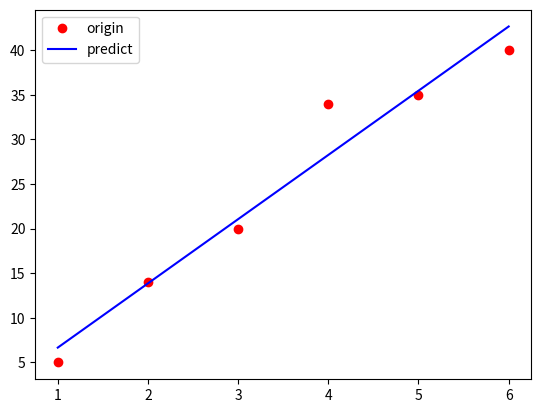

Source code (Python):
import numpy as np
import matplotlib.pyplot as plt

x_train = np.array([1., 2., 3., 4., 5., 6.])
y_train = np.array([5., 14., 20., 34., 35., 40.])

W = 0.0
b = 0.0

n_data = len(x_train)

epochs = 1000
learning_rate = 0.01

for i in range(epochs):
    h = 0.001

    hypothesis = x_train * W + b
    cost = np.sum((hypothesis - y_train) ** 2) / n_data

    hypothesis_w_up = x_train * (W + h) + b
    hypothesis_b_up = x_train * W + (b + h)

    hypothesis_w_down = x_train * (W - h) + b
    hypothesis_b_down = x_train * W + (b - h)

    cost_w_up = np.sum((hypothesis_w_up - y_train) ** 2) / n_data
    cost_b_up = np.sum((hypothesis_b_up - y_train) ** 2) / n_data

    cost_w_down = np.sum((hypothesis_w_down - y_train) ** 2) / n_data
    cost_b_down = np.sum((hypothesis_b_down - y_train) ** 2) / n_data

    numerical_grad_w = (cost_w_up - cost_w_down) * 2 / h
    numerical_grad_b = (cost_b_up - cost_b_down) * 2 / h

    W -= learning_rate * numerical_grad_w
    b -= learning_rate * numerical_grad_b

    # 편미분
    gradient_w = np.sum((W * x_train - y_train + b) * 2 * x_train) / n_data
    gradient_b = np.sum((W * x_train - y_train + b) * 2) / n_data

    if i % 100 == 0:
        print('Epoch ({:10d}/{:10d}) cost: {:10f}, W: {:10f}, b:{:10f}'.format(i, epochs, cost, W, b))

print('W: {:10f}'.format(W))
print('b: {:10f}'.format(b))
print('result : ')
print(x_train * W + b)

x_predict = np.array(list(range(1, 7)))
y_predict = x_predict * W + b

plt.plot(x_train, y_train, 'or', label='origin data')
plt.plot(x_predict, y_predict, 'b', label='predict')
plt.legend(['origin', 'predict'])
plt.show()
